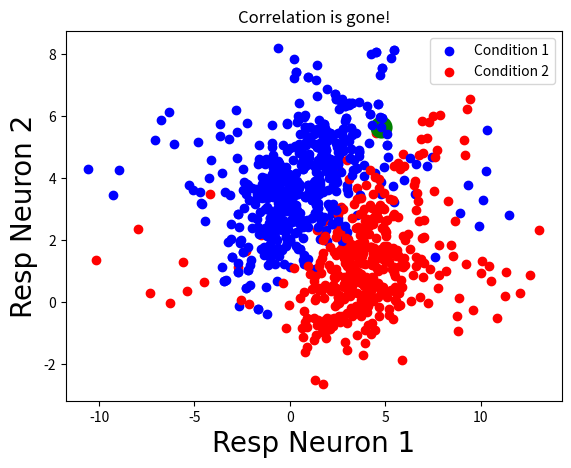

This figure's Python source: (Note: this script raises an exception after producing the figure.)
import numpy as np
from scipy import stats  # has t-tests and other stats stuff...
from scipy.linalg import eigh
from scipy.linalg import sqrtm
from scipy.stats import norm

import matplotlib.pyplot as plt


# also define the default font we'll use for figures. 
fig_font = {'fontname':'Arial', 'size':'20'}

# num_data_pnts = number of experimental trials
# mu0, mu1 = 2 element np.array that sets the mean of each variable in each condition
# cov0, cov1 = symetric 2 x 2 matrix with main diag specifying the variance of each variable 
# in each condition, and the off diag elements specifying the covariance

def gen_cor_data(num_data_pnts, mu0, mu1, cov0, cov1, plot):

    # number of variables, in this case lets keep it at 2 because that makes it easy to 
    # visualize
    V = 2

    # means of each variable in each condition
    mean_of_data0 = mu0; 
    mean_of_data1 = mu1 

    # generate some random data vectors drawn from normal
    data0 = np.random.randn(num_data_pnts,V) 
    data1 = np.random.randn(num_data_pnts,V) 

    # compute the eigenvalues and eigenvectors of the cov matrix
    evals0, evecs0 = eigh(cov0)
    evals1, evecs1 = eigh(cov1)

    # Construct c, so c*c^T = cov.
    c0 = np.dot(evecs0, np.diag(np.sqrt(evals0)))
    c1 = np.dot(evecs1, np.diag(np.sqrt(evals1)))

    # convert the data using by multiplying data by c
    # to be consistent with previous tutorials, we want the data running down columns...so do the double .T
    cdata0 = np.dot(c0, data0.T).T

    # then add in the mu offset...use np.ones * each condition mean
    cdata0 += np.hstack((np.ones((num_data_pnts,1))*mean_of_data0[0], np.ones((num_data_pnts,1))*mean_of_data0[1]))

    # repeat for the data from the second experimental condition 
    cdata1 = np.dot(c1, data1.T).T
    cdata1 += np.hstack((np.ones((num_data_pnts,1))*mean_of_data1[0], np.ones((num_data_pnts,1))*mean_of_data1[1])) 

    if plot:
        # plot the data...
        plt.scatter(cdata0[:,0], cdata0[:,1], color='b')
        plt.scatter(cdata1[:,0], cdata1[:,1], color='r')
        plt.xlabel('Resp Neuron 1', **fig_font)
        plt.ylabel('Resp Neuron 2', **fig_font)
        plt.legend(['Condition 1', 'Condition 2'])
        plt.show()
    
    return cdata0, cdata1

# seed the random num sequence so that we get consistent results every time!
np.random.seed(2)

# try out our function...
# mu0 is the mean response in each neuron under the first experimental condition
# mu1 is the mean response in each neuron under the second experimental condition
mu0 = np.array([1,4])
mu1 = np.array([4,1])

# specify covariance matrices for responses under each condition...for now lets 
# just keep them the same, with variance 2 and cov=0 (which means that the responses
# of the two neurons are independent)
cov0 = np.array([
        [2, 0],
        [0, 2]
    ])

cov1 = np.array([
        [2, 0],
        [0, 2]
    ])

# how many data points do we want to generate for each condition?
N = 100

# now call our data generating function and return data from each condition in d0 and d1
d0, d1 = gen_cor_data(num_data_pnts=N, mu0=mu0, mu1=mu1, cov0=cov0, cov1=cov1, plot=1)

# same response (within noise given 100 random samples...numbers would converge with higher N)
print('Mean response in condition 1 across neurons: ', np.mean(d0[:]))
print('Mean response in condition 2 across neurons: ', np.mean(d1[:]))

# generate some data, just like above
np.random.seed(2)
d0, d1 = gen_cor_data(num_data_pnts=N, mu0=mu0, mu1=mu1, cov0=cov0, cov1=cov1, plot=0)

# now lets generate a training set and a test set. We'll use 90% of our data as a training set
# and leave 10% as a test set
r,c = d0.shape  # get the shape of our data set (and d1 is the same size, so just need to get one of these)
trn_length = int(np.round(.9*r, 0))

# now assign the first 90% of the trials to the training set...
# we'll stack up the first 90% from the first condition on top 
# of the 90% of data from the second condition
trn_data = np.vstack((d0[0:trn_length,:], d1[0:trn_length,:]))

# and the last 10% of the trials to the test set...
tst_data = np.vstack((d0[trn_length:,:], d1[trn_length:,:]))

# last its helpful to generate a vector that labels the data from each trial
# as belonging to condition 1 or condition 2
trn_labels = np.hstack((np.zeros(trn_length), np.ones(trn_length))).T
tst_labels = np.hstack((np.zeros(r-trn_length), np.ones(r-trn_length))).T

# compute the mean of the data in each training set in the 2D space
mean0 = np.mean(trn_data[trn_labels==0,:], axis=0)
mean1 = np.mean(trn_data[trn_labels==1,:], axis=0)
print('Mean of first cond: ', mean0, ' Mean of second cond: ', mean1)

# ok, now lets just compute the distance between each test vector (2D point) and each condition mean
# first we'll do it the longer way with a loop over test trials

# allocate an array to store our classification labels  
class_labels = np.zeros(tst_data.shape[0]) 
for i in np.arange(tst_data.shape[0]):
    # compute Euc distance from each point to the mean of first condition
    # sum of sqrt if squared distances...
    distance0 = np.sum( np.sqrt( np.power( (tst_data[i,:]-mean0) , 2) ) )
    distance1 = np.sum( np.sqrt( np.power( (tst_data[i,:]-mean1) , 2) ) )
    # then figure out which distance is smaller (or which cloud our test point is closer to)
    class_labels[i] = np.argmin([distance0, distance1])
    
# Then just compute our classification accuracy by comparing the predicted labels to the ground truth
class_acc = np.sum(class_labels==tst_labels) /  tst_data.shape[0]
print('Classification accuracy is: ', class_acc)

# start here just like the last cell - only the computation of the metric is different.
# however, for fun, lets make one of our neurons super noisy
np.random.seed(2)
var_of_neuron0 = 20
var_of_neuron1 = 1

cov0 = np.array([
        [var_of_neuron0, 0],
        [0, var_of_neuron1]
    ])

cov1 = np.array([
        [var_of_neuron0, 0],
        [0, var_of_neuron1]
    ])

# generate the data and plot...
d0, d1 = gen_cor_data(num_data_pnts=N, mu0=mu0, mu1=mu1, cov0=cov0, cov1=cov1, plot=1)

# now lets generate a training set and a test set. We'll use 90% of our data as a training set
# and leave 10% as a test set
r,c = d0.shape  # get the shape of our data set (and d1 is the same size, so just need to get one of these)
trn_length = int(np.round(.9*r, 0))

# now assign the first 90% of the trials to the training set...
# we'll stack up the first 90% from the first condition on top 
# of the 90% of data from the second condition
trn_data = np.vstack((d0[0:trn_length,:], d1[0:trn_length,:]))

# and the last 10% of the trials to the test set...
tst_data = np.vstack((d0[trn_length:,:], d1[trn_length:,:]))

# last its helpful to generate a vector that labels the data from each trial
# as belonging to condition 1 or condition 2
trn_labels = np.hstack((np.zeros(trn_length), np.ones(trn_length))).T
tst_labels = np.hstack((np.zeros(r-trn_length), np.ones(r-trn_length))).T

# compute the mean of the data in each training set in the 2D space
mean0 = np.mean(trn_data[trn_labels==0,:], axis=0)
mean1 = np.mean(trn_data[trn_labels==1,:], axis=0)
print('Mean of first cond: ', mean0, ' Mean of second cond: ', mean1)

# This part is just a little bit different from above
# we'll do the same basic sum of sqrt of squared differences, but we'll weigth by 
# the variance of each variable so that more reliable neurons contribute more 
# to our distance metric!
# So lets compute pooled variance (variance of each condition weighted by number of data 
# points in each condition)
numerator = ((trn_length-1) * np.var(trn_data[trn_labels==0,:], axis=0) + 
    (trn_length-1) * np.var(trn_data[trn_labels==1,:], axis=0))

denom = (trn_length-1)+(trn_length-1)

# get the variance of each neuron across both conditions 
pooled_variance = numerator / denom

# allocate an array to store our classification labels  
class_labels = np.zeros(tst_data.shape[0]) 
# and to store our Euc based classifer results for comparison
class_labels_old = np.zeros(tst_data.shape[0]) 

for i in np.arange(tst_data.shape[0]):
    # compute Norm Euc distance from each point to the mean of each condition
    distance0 = np.sum( np.sqrt( np.power( (tst_data[i,:]-mean0) / pooled_variance , 2) ) )
    distance1 = np.sum( np.sqrt( np.power( (tst_data[i,:]-mean1) / pooled_variance , 2) ) )
    # then figure out which distance is smaller (or which cloud our test point is closer to)
    class_labels[i] = np.argmin([distance0, distance1])

    # compute the plain old Euc distance based classifer for comparison
    distance0 = np.sum( np.sqrt( np.power( (tst_data[i,:]-mean0), 2) ) )
    distance1 = np.sum( np.sqrt( np.power( (tst_data[i,:]-mean1), 2) ) )
    # then figure out which distance is smaller (or which cloud our test point is closer to)
    class_labels_old[i] = np.argmin([distance0, distance1])    
    
# Then just compute our classification accuracy by comparing the predicted labels to the ground truth
class_acc = np.sum(class_labels==tst_labels) /  tst_data.shape[0]
print('Classification accuracy with Norm Euc Dis is: ', class_acc)

class_acc_old = np.sum(class_labels_old==tst_labels) /  tst_data.shape[0]
print('Classification accuracy with PLain Old Euc Dis is: ', class_acc_old)


# this time lets explictly define the variance and covariance structure of the data
# to start we'll keep the variance relatively low and just mess with the cov
np.random.seed(2)
mu0 = np.array([1,4])
mu1 = np.array([4,1.5])

# variance of each neuron
var_of_neuron0 = 3
var_of_neuron1 = 3

# covariance of neurons in each experimental condition 
cov_cond_0 = 2.5
cov_cond_1 = 2.5

cov0 = np.array([
        [var_of_neuron0, cov_cond_0],
        [cov_cond_0, var_of_neuron1]
    ])

cov1 = np.array([
        [var_of_neuron0, cov_cond_1],
        [cov_cond_1, var_of_neuron1]
    ])

# generate the data and plot...
d0, d1 = gen_cor_data(num_data_pnts=N, mu0=mu0, mu1=mu1, cov0=cov0, cov1=cov1, plot=0)

# Plot the data
plt.scatter(d0[:,0], d0[:,1], color='b')
plt.scatter(d1[:,0], d1[:,1], color='r')
plt.xlabel('Resp Neuron 1', **fig_font)
plt.ylabel('Resp Neuron 2', **fig_font)
# then I'm going to pick one data point in this set to demonstrate the problem that can arise
plt.scatter(d0[1,0], d0[1,1], color='g', linewidths=10)
plt.legend(['Condition 1', 'Condition 2','Data pnt from C2'])
plt.show()

# see how it works...just need data from one condition to make the point
plt.title('Correlated data')
plt.scatter(d0[:,0], d0[:,1], color='b')
plt.xlabel('Resp Neuron 1', **fig_font)
plt.ylabel('Resp Neuron 2', **fig_font)
plt.legend(['Condition 1'])
plt.show()

# now normalize by the covariance structure
# first estimate cov matrix
cm = np.cov(d0,rowvar=0);  # rowvar = false to specify that each row is a measurement and each column is a variable

# "whiten" data by matrix multiplying by inverse of covariance matrix
# note the @ operator, which is same as np.dot but much cleaner to write sometimes...
d0_white = d0 @ np.linalg.inv(sqrtm(cm))

# replot
plt.title('Correlation is gone!')
plt.scatter(d0_white[:,0], d0_white[:,1], color='b')
plt.xlabel('Resp Neuron 1', **fig_font)
plt.ylabel('Resp Neuron 2', **fig_font)
plt.legend(['Condition 1'])
plt.show()

# start here just like the last cell - only the computation of the metric is different.
# however, for fun, lets make one of our neurons super noisy
np.random.seed(2)
mu0 = np.array([1,4])
mu1 = np.array([4,1.5])

# variance of each neuron
var_of_neuron0 = 3
var_of_neuron1 = 3

# covariance of neurons in each experimental condition 
cov_cond_0 = 2
cov_cond_1 = 2

cov0 = np.array([
        [var_of_neuron0, cov_cond_0],
        [cov_cond_0, var_of_neuron1]
    ])

cov1 = np.array([
        [var_of_neuron0, cov_cond_1],
        [cov_cond_1, var_of_neuron1]
    ])

# generate the data and plot...
d0, d1 = gen_cor_data(num_data_pnts=N, mu0=mu0, mu1=mu1, cov0=cov0, cov1=cov1, plot=1)

# now lets generate a training set and a test set. We'll use 90% of our data as a training set
# and leave 10% as a test set
r,c = d0.shape  # get the shape of our data set (and d1 is the same size, so just need to get one of these)
trn_length = int(np.round(.9*r, 0))

# now assign the first 90% of the trials to the training set...
# we'll stack up the first 90% from the first condition on top 
# of the 90% of data from the second condition
trn_data = np.vstack((d0[0:trn_length,:], d1[0:trn_length,:]))

# and the last 10% of the trials to the test set...
tst_data = np.vstack((d0[trn_length:,:], d1[trn_length:,:]))

# last its helpful to generate a vector that labels the data from each trial
# as belonging to condition 1 or condition 2
trn_labels = np.hstack((np.zeros(trn_length), np.ones(trn_length))).T
tst_labels = np.hstack((np.zeros(r-trn_length), np.ones(r-trn_length))).T

# compute the mean of the data in each training set in the 2D space
mean0 = np.mean(trn_data[trn_labels==0,:], axis=0)
mean1 = np.mean(trn_data[trn_labels==1,:], axis=0)
print('Mean of first cond: ', mean0, ' Mean of second cond: ', mean1)

# Compute pooled variance so that we can compute the Norm distance and
# use as a comparison point for how the Maha distance metric does
numerator = ((trn_length-1) * np.var(trn_data[trn_labels==0,:], axis=0) + 
    (trn_length-1) * np.var(trn_data[trn_labels==1,:], axis=0))

denom = (trn_length-1)+(trn_length-1)

# get the variance of each neuron across both conditions 
pooled_variance = numerator / denom

# Now compute the pooled covariance estimate...use this with the maha distance metric
numerator = ((trn_length-1) * np.cov(trn_data[trn_labels==0,:], rowvar=0) + 
    (trn_length-1) * np.cov(trn_data[trn_labels==1,:], rowvar=0))

denom = (trn_length-1)+(trn_length-1)

# compute pooled covar
pooled_covariance = numerator / denom

# allocate an array to store our classification labels  
class_labels = np.zeros(tst_data.shape[0]) 
# and to store our Euc based classifer results for comparison
class_labels_norm = np.zeros(tst_data.shape[0]) 

for i in np.arange(tst_data.shape[0]):
    # use the maha distance to compute our classification 
    # we'll use a slightly different notation here in a more linear algebra friendly way...
    # this is the same as the sum of squared distances weighted (divided, or multipled by inverse) by the cov matrix
    distance0 = (tst_data[i,:]-mean0) @ np.linalg.inv(pooled_covariance) @ (tst_data[i,:]-mean0).T
    distance1 = (tst_data[i,:]-mean1) @ np.linalg.inv(pooled_covariance) @ (tst_data[i,:]-mean1).T
    class_labels[i] = np.argmin([distance0, distance1]) 

#     # compute Norm Euc distance from each point to the mean of each condition for comparison
    distance0 = np.sum( np.sqrt( np.power( (tst_data[i,:]-mean0) / pooled_variance , 2) ) )
    distance1 = np.sum( np.sqrt( np.power( (tst_data[i,:]-mean1) / pooled_variance , 2) ) )
    # then figure out which distance is smaller (or which cloud our test point is closer to)
    class_labels_norm[i] = np.argmin([distance0, distance1]) 
    
# Then just compute our classification accuracy by comparing the predicted labels to the ground truth
class_acc = np.sum(class_labels==tst_labels) /  tst_data.shape[0]
print('Classification accuracy with Maha Dis is: ', class_acc)

# class_acc_norm = np.sum(class_labels_norm==tst_labels) /  tst_data.shape[0]
print('Classification accuracy with Norm Euc Dis is: ', class_acc_norm)